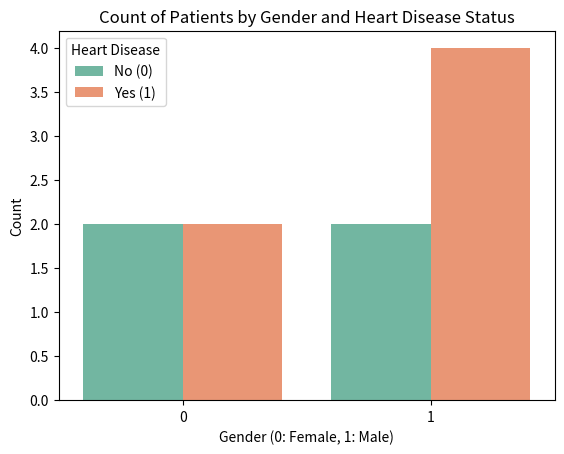

Write Python code to recreate this figure.
#'CountPlot' for gender distribution by heart disease status
import pandas as pd
import seaborn as sns
import matplotlib.pyplot as plt

# Dataset
data = {
    'age': [45, 54, 63, 37, 50, 41, 59, 70, 38, 48],
    'gender': [0, 1, 1, 0, 1, 0, 1, 1, 0, 1],
    'heart_disease': [1, 0, 1, 0, 1, 1, 1, 0, 0, 1]
}

df = pd.DataFrame(data)


# CountPlot for gender distribution by heart disease status
sns.countplot(data=df, x='gender', hue='heart_disease', palette='Set2')
plt.title('Count of Patients by Gender and Heart Disease Status')
plt.xlabel('Gender (0: Female, 1: Male)')
plt.ylabel('Count')
plt.legend(title='Heart Disease', labels=['No (0)', 'Yes (1)'])
plt.show()
